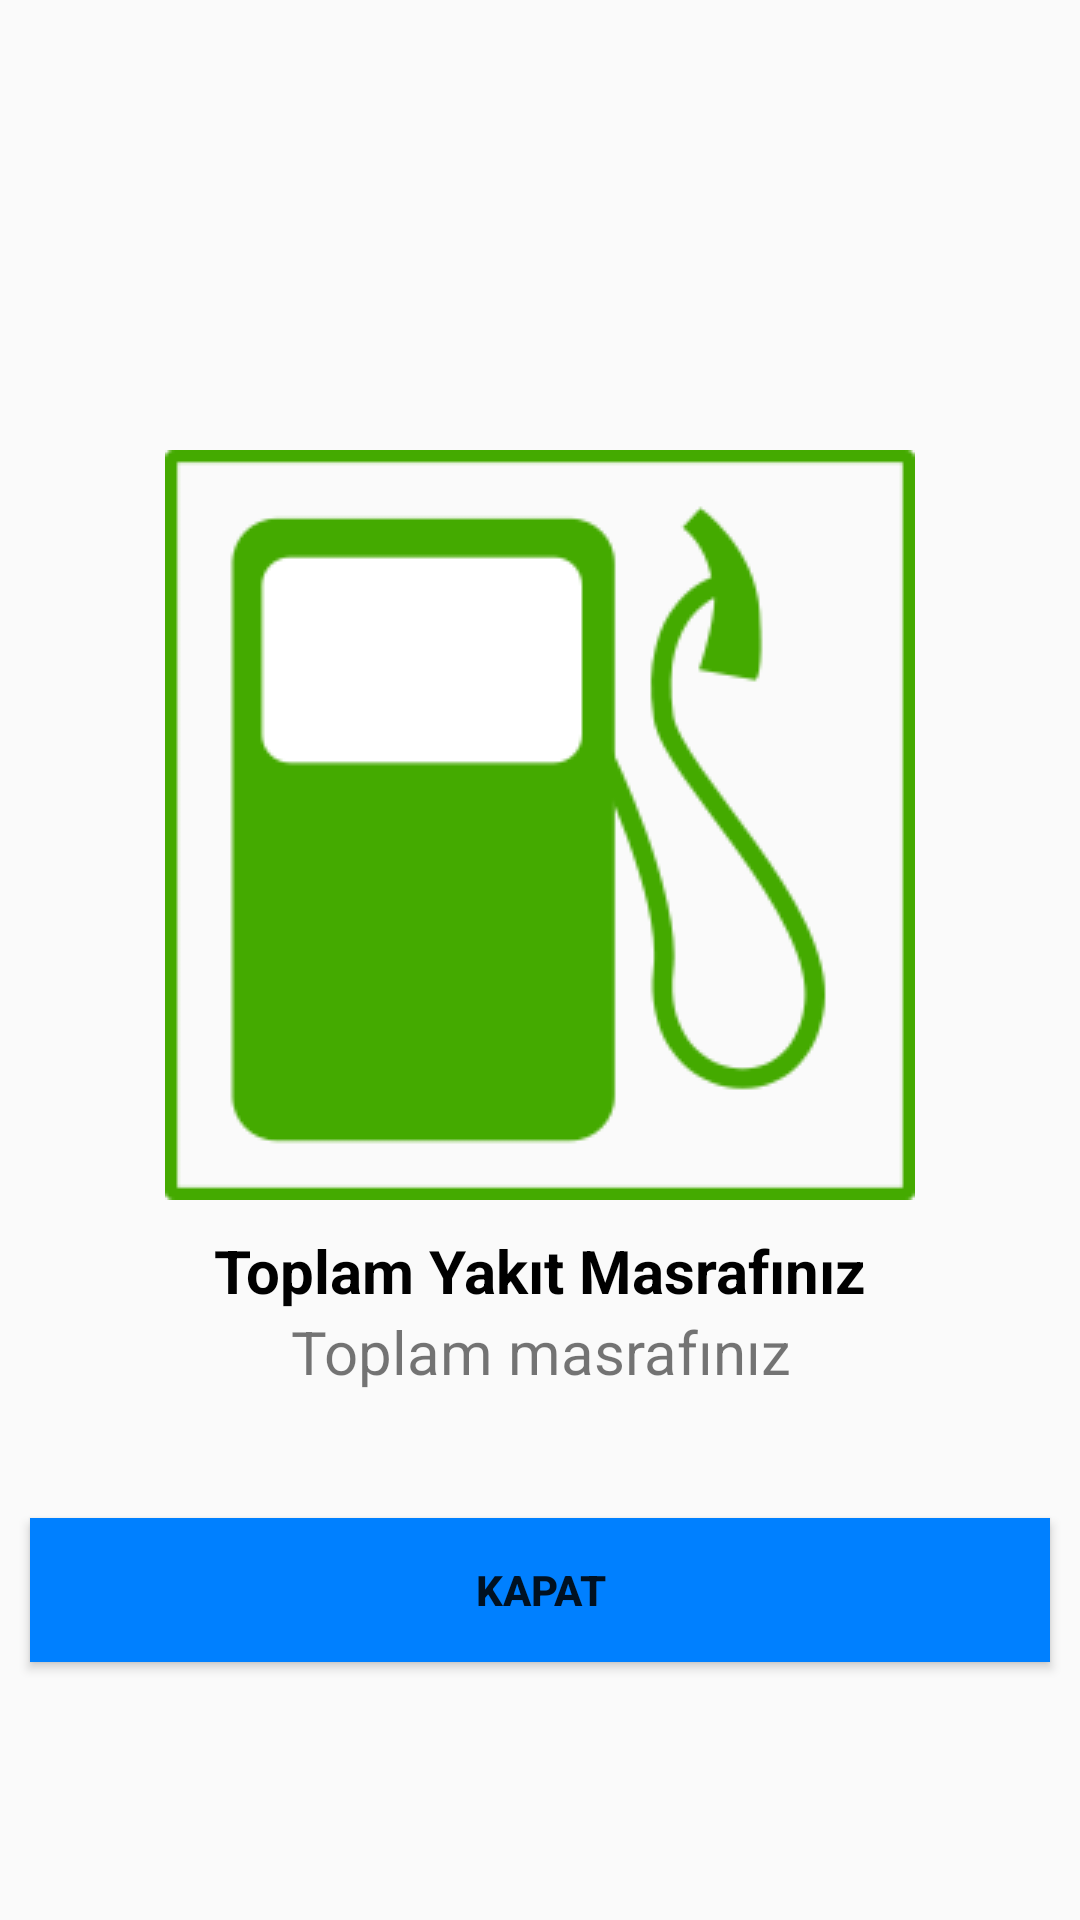

This screen was rendered from an Android layout file. Write that file and the resources it references.
<!-- AndroidManifest.xml: application theme AppTheme -->
<!-- res/layout/fuelcostinfo.xml -->
<?xml version="1.0" encoding="utf-8"?>
<ScrollView xmlns:android="http://schemas.android.com/apk/res/android"
xmlns:app="http://schemas.android.com/apk/res-auto"
android:layout_width="match_parent"
android:layout_height="match_parent"
android:fillViewport="true"
    >
<androidx.constraintlayout.widget.ConstraintLayout
    android:layout_width="match_parent"
    android:layout_height="wrap_content"
    android:id="@+id/fuelcostinfo">

    <ImageView
        android:id="@+id/fuelImage"
        android:layout_width="wrap_content"
        android:layout_height="wrap_content"
        android:layout_margin="150dp"
        android:layout_marginTop="160dp"
        android:src="@drawable/yakiticon"
        app:layout_constraintEnd_toEndOf="parent"
        app:layout_constraintStart_toStartOf="parent"
        app:layout_constraintTop_toTopOf="parent" />

    <TextView
        android:id="@+id/recordSuccessPopupInfo1"
        android:layout_width="0dp"
        android:layout_height="wrap_content"
        android:layout_margin="10dp"
        android:gravity="center"
        android:text=" Toplam Yakıt Masrafınız "
        android:textColor="#000"
        android:textSize="20sp"
        android:textStyle="bold"
        app:layout_constraintEnd_toEndOf="parent"
        app:layout_constraintStart_toStartOf="parent"
        app:layout_constraintTop_toBottomOf="@id/fuelImage" />


    <TextView
        android:layout_width="match_parent"
        android:layout_height="wrap_content"
        android:id="@+id/costfuel"
        android:gravity="center"
        android:text="Toplam masrafınız"
        android:textSize="20dp"
        app:layout_constraintEnd_toEndOf="parent"
        app:layout_constraintStart_toStartOf="parent"
        app:layout_constraintTop_toBottomOf="@+id/recordSuccessPopupInfo1"/>

    <Button
        android:id="@+id/PopupInfoClose"
        android:layout_width="match_parent"
        android:layout_height="wrap_content"
        android:layout_margin="10dp"
        android:background="#0080ff"
        android:text="KAPAT"
        android:textStyle="bold"
        app:layout_constraintBottom_toBottomOf="parent"
        app:layout_constraintEnd_toEndOf="parent"
        app:layout_constraintHorizontal_bias="0.526"
        app:layout_constraintStart_toStartOf="parent"
        app:layout_constraintTop_toBottomOf="@id/costfuel"
        app:layout_constraintVertical_bias="0.296" />


</androidx.constraintlayout.widget.ConstraintLayout>

</ScrollView>
<!-- resources referenced by this layout -->
<resources>
  <!-- drawable yakiticon: jpg bitmap (drawable, 7032 bytes) -->
  <style name="AppTheme" parent="Theme.AppCompat.Light.DarkActionBar">
          
  
  
          <item name="colorPrimary">#00b200</item>
          <item name="colorPrimaryDark">#00b200</item>
          <item name="colorAccent">@color/colorAccent</item>
      </style>
  <color name="colorAccent">#03DAC5</color>
</resources>
